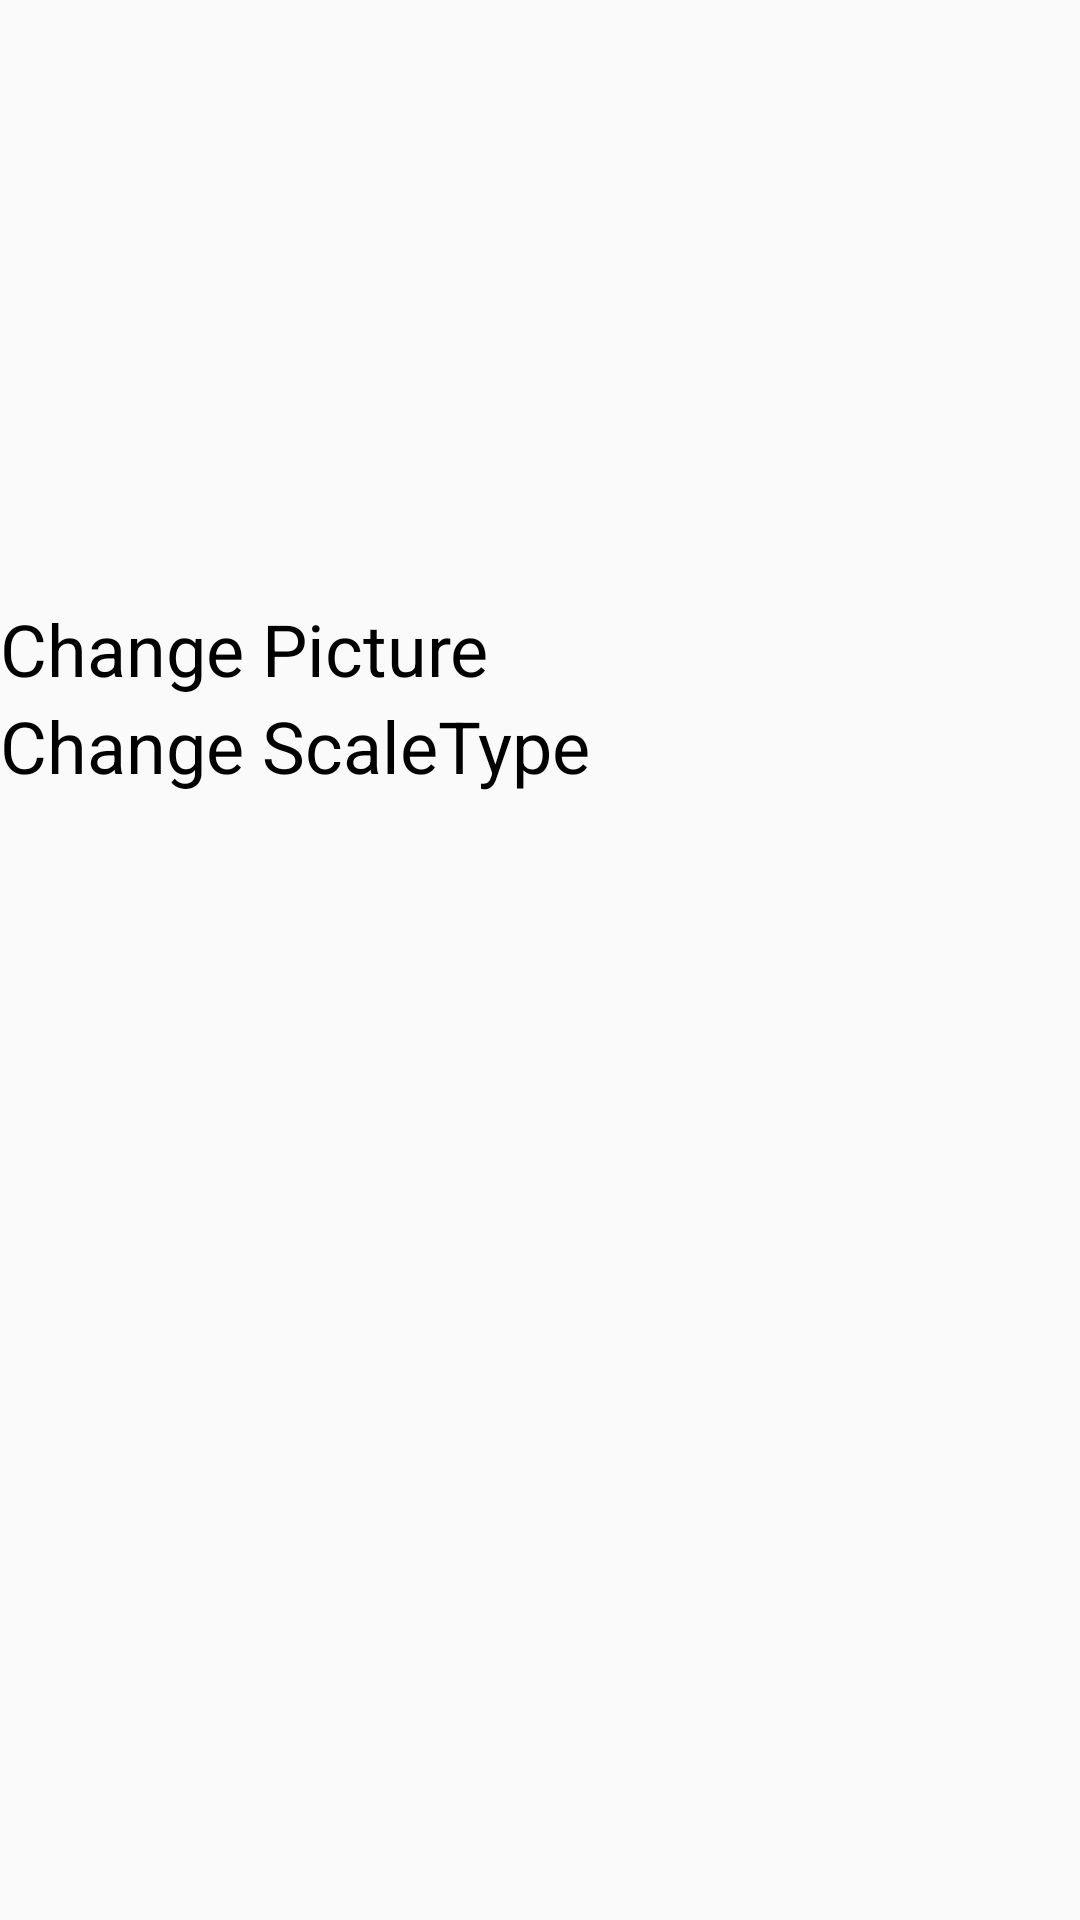

The Android layout XML behind this screen, and the referenced resources:
<!-- AndroidManifest.xml: application theme Theme.Application01 -->
<!-- res/layout/activity_main_image_view.xml -->
<?xml version="1.0" encoding="utf-8"?>
<LinearLayout xmlns:android="http://schemas.android.com/apk/res/android"
    xmlns:tools="http://schemas.android.com/tools"
    android:id="@+id/main"
    android:layout_width="match_parent"
    android:layout_height="match_parent"
    android:orientation="vertical"
    tools:context=".MainActivity_TextView"
    android:focusable="true"
    android:focusableInTouchMode="true">

    <ImageView
        android:layout_width="match_parent"
        android:layout_height="200dp"
        android:id="@+id/img01"
        android:src="@drawable/picture01"
        android:scaleType="fitXY"
        android:focusable="true"
        android:focusableInTouchMode="true"
        android:clickable="true"
        />

    <TextView
        android:layout_width="match_parent"
        android:layout_height="wrap_content"
        android:id="@+id/text01"
        android:textSize="24sp"
        android:text="Change Picture"
        android:textColor="#000000"
        android:focusable="true"
        android:focusableInTouchMode="true"
        android:clickable="true"
        />

    <TextView
        android:layout_width="match_parent"
        android:layout_height="wrap_content"
        android:id="@+id/text02"
        android:textSize="24sp"
        android:text="Change ScaleType"
        android:textColor="#000000"
        android:focusable="true"
        android:focusableInTouchMode="true"
        android:clickable="true"
        />

</LinearLayout>
<!-- resources referenced by this layout -->
<resources>
  <style name="Theme.Application01" parent="Base.Theme.Application01" />
  <style name="Base.Theme.Application01" parent="Theme.AppCompat.DayNight.NoActionBar">
          
  
          
      </style>
</resources>
